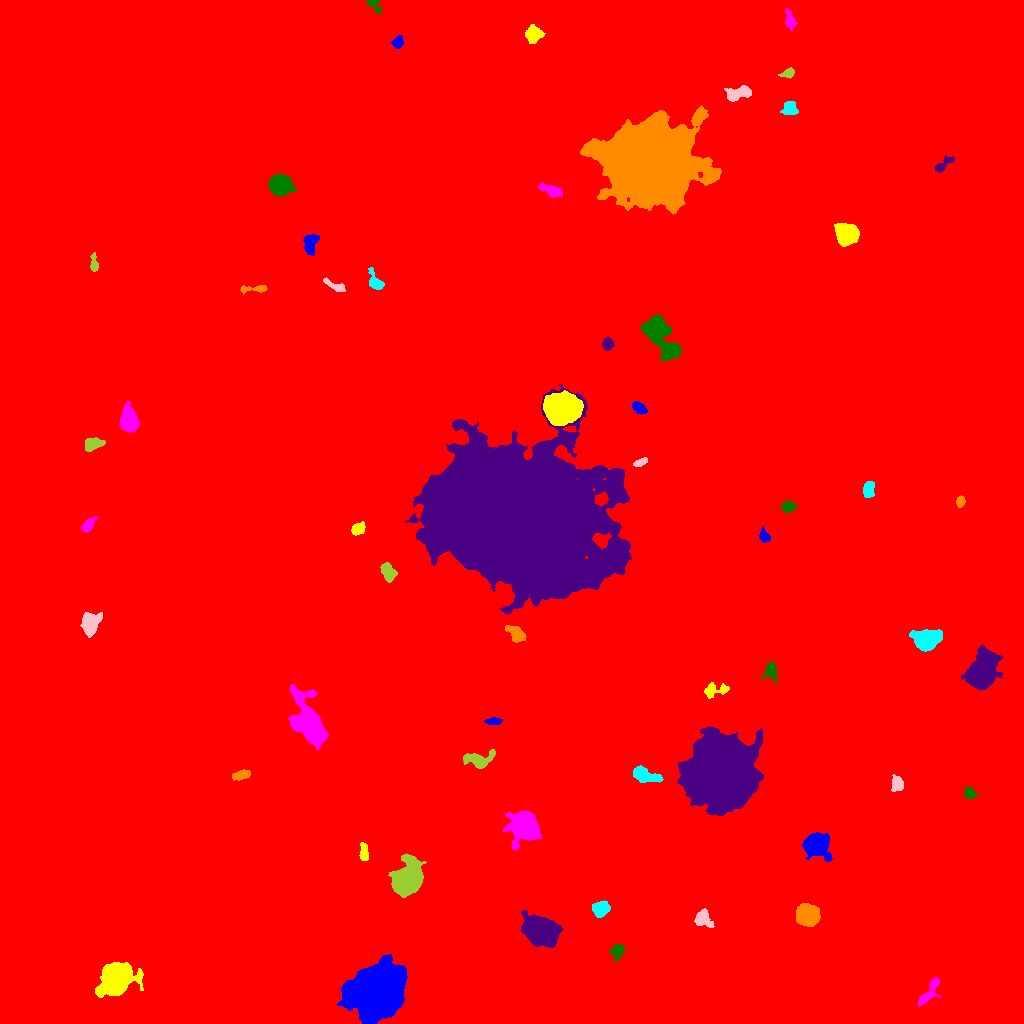

Values plotted in this chart, from the file beside it:
ID, X, Y, A, B, theta, total_flux, mu_max, mu_median, mu_mean, R_fwhm, R_e, R10, R90, x_start, x_end, y_start, y_end, area, greylevel
0, 521.3, 510.4, 300.6, 286.6, 1.473, 3028838, 82.0, 2.0, 3.078, 8.098, 253.5, 90.83, 423.6, 0, 1023, 0, 1023, 983983, 3.078
1, 375.5, 32.64, 12.97, 10.59, 0.6212, 71911, 86.0, 18.0, 23.31, 13.1, 14.16, 5.382, 24.53, 337, 407, 0, 69, 3085, 32.31
2, 116.4, 45.81, 6.702, 5.837, 0.4177, 35875, 160.0, 13.5, 31.97, 7.047, 7.136, 2.764, 12.98, 95, 143, 26, 61, 1122, 39.97
3, 929.5, 32.02, 9.351, 2.629, 0.9579, 884.0, 8.0, 3.0, 3.226, 5.754, 4.886, 1.871, 8.038, 918, 940, 17, 46, 274, 12.23
4, 618.4, 73.4, 3.385, 2.329, 1.365, 291.0, 5.0, 1.0, 1.702, 3.909, 3.338, 1.262, 5.382, 609, 624, 62, 79, 171, 11.7
5, 540.7, 92.08, 7.46, 5.595, -0.5571, 15852, 64.0, 10.0, 15.54, 6.979, 7.756, 2.877, 13.72, 521, 562, 76, 113, 1020, 24.54
6, 807.4, 108.7, 5.067, 4.496, -0.3401, 8589, 48.0, 15.0, 17.64, 7.225, 6.129, 2.459, 9.821, 796, 820, 97, 120, 487, 27.64
7, 601.3, 115.2, 3.855, 3.1, 0.4601, 1597, 18.0, 6.0, 6.627, 5.109, 4.37, 1.693, 6.956, 592, 610, 106, 123, 241, 16.63
8, 702.7, 104.6, 4.401, 3.595, -0.9087, 991.0, 10.0, 4.0, 4.061, 5.528, 4.652, 1.784, 7.485, 694, 714, 96, 115, 244, 13.06
9, 407.2, 143.4, 7.376, 5.819, 0.9341, 16689, 59.0, 11.0, 16.82, 8.273, 7.858, 3.09, 13.24, 388, 426, 126, 170, 992, 25.82
10, 334.8, 147.7, 5.854, 5.042, -1.126, 9258, 38.0, 12.0, 14.72, 8.33, 6.864, 2.764, 11.2, 319, 347, 133, 164, 629, 23.72
11, 816.2, 178.9, 5.274, 4.955, -0.2193, 15227, 85.0, 16.0, 24.92, 6.604, 6.103, 2.394, 10.39, 802, 832, 162, 191, 611, 32.92
12, 364.1, 170.2, 4.488, 1.982, -1.554, 629.0, 10.0, 4.0, 4.338, 4.583, 3.656, 1.382, 5.781, 359, 368, 163, 181, 145, 15.34
13, 524.3, 196.2, 7.059, 6.477, -0.278, 7966, 27.0, 7.0, 8.991, 8.956, 7.959, 3.241, 13.27, 502, 541, 173, 212, 886, 17.99
14, 969.8, 229.9, 2.856, 2.407, -0.8545, 596.0, 11.0, 5.0, 4.846, 3.909, 3.338, 1.262, 5.262, 964, 977, 224, 237, 123, 13.85
15, 720.4, 251.4, 14.72, 14.01, 0.4272, 182897, 192.0, 22.0, 34.67, 11.21, 16.72, 5.67, 30.99, 677, 763, 208, 297, 5275, 42.67
16, 242, 248.7, 4.261, 1.888, 0.2511, 335.0, 5.0, 2.0, 2.081, 4.478, 3.568, 1.382, 5.585, 232, 250, 243, 254, 161, 12.08
17, 644.9, 248, 7.867, 3.33, -0.2933, 1452, 10.0, 4.0, 4.36, 6.77, 6.129, 2.326, 9.253, 633, 663, 241, 258, 333, 13.36
18, 897.3, 239.5, 3.565, 2.635, -1.439, 401.0, 6.0, 2.0, 2.305, 4.72, 3.827, 1.493, 6.024, 891, 903, 232, 249, 174, 12.3
19, 477.8, 263.5, 7.583, 3.868, 0.06175, 1411, 11.0, 4.0, 4.09, 5.585, 5.528, 2.111, 8.849, 463, 495, 255, 274, 345, 13.09
20, 553.1, 308.6, 3.547, 2.939, 1.035, 1270, 15.0, 6.0, 6.649, 4.787, 4.146, 1.596, 6.58, 545, 560, 300, 316, 191, 16.65
21, 493.8, 302.2, 4.033, 1.668, 0.05097, 479.0, 9.0, 4.0, 4.315, 3.868, 3.29, 1.262, 5.14, 484, 502, 299, 306, 111, 16.32
22, 714, 333, 6.913, 2.868, 0.1391, 663.0, 8.0, 2.0, 2.921, 4.886, 4.442, 1.693, 7.269, 704, 729, 325, 341, 227, 11.92
23, 309.4, 298.7, 11.31, 5.625, -1.113, 17317, 59.0, 8.0, 13.91, 7.736, 8.311, 3.141, 15.12, 288, 328, 273, 339, 1245, 22.91
24, 770.9, 352.2, 4.303, 3.192, -1.445, 699.0, 7.0, 3.0, 3.641, 5.499, 4.26, 1.693, 6.723, 762, 776, 340, 362, 192, 12.64
25, 980.9, 350.1, 7.451, 5.919, 1.077, 25834, 79.0, 13.0, 24.05, 9.305, 7.797, 3.29, 13.55, 961, 1002, 334, 378, 1074, 32.05
26, 516.9, 388.6, 4.797, 3.135, -0.7178, 832.0, 9.0, 3.0, 3.496, 4.754, 4.514, 1.784, 7.356, 505, 526, 381, 398, 238, 13.5
27, 925.8, 383.2, 6.128, 4.655, 0.1333, 8222, 51.0, 11.0, 15.09, 5.698, 6.232, 2.326, 10.93, 909, 942, 372, 394, 545, 22.09
28, 89.72, 398.8, 5.124, 3.493, 1.402, 1546, 11.0, 4.0, 4.123, 6.283, 5.171, 2.111, 8.292, 80, 102, 386, 411, 375, 14.12
29, 387.7, 451.4, 4.298, 2.875, -1.038, 1056, 11.0, 4.0, 4.673, 5.232, 4.442, 1.784, 7.069, 380, 397, 441, 461, 226, 16.67
30, 6.276, 455.1, 3.655, 2.425, -0.8915, 456.0, 9.0, 3.0, 2.682, 3.09, 3.7, 1.262, 5.754, 0, 13, 445, 462, 170, 12.68
31, 764.1, 487.3, 3.239, 2.162, -1.152, 583.0, 11.0, 4.0, 4.899, 3.785, 3.241, 1.262, 5.202, 759, 770, 481, 497, 119, 16.9
32, 357.9, 494.6, 3.647, 2.567, 0.5238, 625.0, 8.0, 4.0, 4.058, 5.441, 3.989, 1.596, 5.997, 351, 365, 488, 502, 154, 13.06
33, 87.79, 497.8, 4.283, 2.247, 0.8831, 429.0, 7.0, 2.0, 2.804, 3.785, 3.656, 1.382, 6.024, 81, 97, 491, 507, 153, 11.8
34, 788, 516.5, 3.29, 2.289, 0.05362, 1177, 21.0, 7.0, 8.231, 3.909, 3.478, 1.382, 5.528, 781, 797, 511, 522, 143, 17.23
35, 510.8, 507.9, 40.21, 30.02, -0.3614, 786730, 168.0, 20.0, 29.7, 18.28, 41.31, 14.87, 70.3, 405, 631, 409, 639, 26489, 37.7
36, 960.2, 521.6, 2.692, 2.057, 1.396, 331.0, 8.0, 3.0, 3.559, 3.656, 2.985, 1.128, 4.754, 956, 965, 516, 528, 93, 12.56
37, 868.5, 533.7, 3.764, 2.515, 1.403, 939.0, 11.0, 5.0, 5.366, 5.14, 3.949, 1.596, 6.129, 863, 874, 526, 542, 175, 14.37
38, 640.5, 561.1, 3.517, 1.583, 0.3781, 369.0, 8.0, 3.0, 3.69, 3.827, 2.985, 1.128, 4.853, 633, 647, 557, 566, 100, 12.69
39, 92.48, 579.5, 4.442, 2.85, 0.2133, 1280, 14.0, 5.0, 5.926, 5.109, 4.334, 1.693, 7.024, 85, 105, 572, 586, 216, 16.93
40, 39.53, 611.8, 11.26, 7.522, -1.243, 7514, 19.0, 6.0, 6.262, 8.777, 10.25, 3.827, 16.36, 20, 62, 587, 637, 1200, 15.26
41, 639, 615.5, 3.57, 1.976, -0.7573, 461.0, 8.0, 3.0, 3.073, 4.478, 3.385, 1.382, 5.352, 632, 647, 609, 622, 150, 13.07
42, 560.5, 615, 6.842, 6.13, -0.008896, 45253, 142.0, 25.0, 41.71, 8.921, 7.818, 3.241, 13.77, 543, 583, 598, 633, 1085, 56.71
43, 128.9, 602.7, 5.598, 3.856, -1.468, 7461, 52.0, 14.0, 17.85, 5.997, 5.642, 2.185, 9.491, 120, 139, 591, 622, 418, 23.85
44, 661.2, 686.4, 13.92, 5.342, -0.9914, 7326, 19.0, 7.0, 8.007, 10.16, 9.373, 3.656, 14.66, 640, 681, 663, 709, 915, 16.01
45, 607.5, 679.5, 2.7, 2.323, 1.273, 333.0, 7.0, 2.0, 2.622, 3.7, 3.241, 1.262, 5.046, 602, 614, 673, 686, 127, 12.62
46, 255.7, 734.6, 7.449, 1.543, 0.04579, 472.0, 8.0, 3.0, 3.126, 3.827, 3.568, 1.382, 5.917, 240, 267, 729, 738, 151, 12.13
47, 374.9, 741.5, 5.38, 2.801, -1.1, 640.0, 8.0, 3.0, 3.216, 4.82, 4.146, 1.596, 6.91, 368, 384, 734, 756, 199, 12.22
48, 335.7, 737.2, 6.254, 1.889, -0.4289, 428.0, 5.0, 3.0, 2.761, 5.046, 3.909, 1.596, 6.129, 323, 345, 732, 746, 155, 12.76
49, 94.04, 758.5, 3.811, 1.718, -1.476, 314.0, 7.0, 2.0, 2.617, 3.523, 2.985, 1.128, 4.82, 90, 98, 752, 771, 120, 12.62
50, 404.1, 758.7, 2.687, 2.484, -0.07625, 429.0, 8.0, 4.0, 3.796, 4.478, 3.338, 1.262, 5.078, 398, 410, 753, 763, 113, 12.8
51, 310.8, 781.3, 5.176, 3.393, 1.309, 798.0, 7.0, 3.0, 3.298, 5.698, 4.82, 1.871, 7.632, 303, 319, 768, 789, 242, 12.3
52, 846.5, 789.7, 4.895, 4.556, -0.2522, 6620, 39.0, 12.0, 14.03, 6.652, 5.917, 2.326, 9.723, 834, 859, 777, 800, 472, 23.03
53, 552.2, 832.4, 5.928, 2.096, -0.3817, 453.0, 6.0, 2.0, 2.05, 4.853, 3.949, 1.493, 6.604, 538, 562, 826, 841, 221, 12.05
54, 279.9, 838.1, 4.986, 4.433, -0.2535, 13151, 80.0, 22.0, 28.34, 6.531, 5.863, 2.326, 9.739, 268, 296, 827, 849, 464, 35.34
55, 943.1, 858.7, 6.037, 2.095, 0.6564, 458.0, 7.0, 3.0, 2.899, 3.989, 3.827, 1.493, 6.129, 935, 954, 851, 868, 158, 11.9
56, 652.2, 861.5, 19.56, 16.66, -0.02854, 251308, 158.0, 17.0, 29.97, 15.96, 21.36, 7.464, 37.59, 580, 721, 809, 918, 8384, 38.97
57, 789.4, 915.4, 3.628, 3.309, 1.477, 311.0, 3.0, 2.0, 1.637, 6.18, 4.514, 1.784, 6.507, 780, 798, 909, 922, 190, 11.64
58, 738.5, 930, 6.904, 2.948, 0.2463, 1407, 10.0, 5.0, 4.802, 7.203, 5.323, 2.185, 8.117, 724, 751, 922, 938, 293, 13.8
59, 788.2, 950.3, 3.309, 2.168, 0.3872, 377.0, 6.0, 3.0, 3.307, 4.787, 3.385, 1.382, 5.171, 778, 794, 945, 956, 114, 12.31
... 5 more rows
